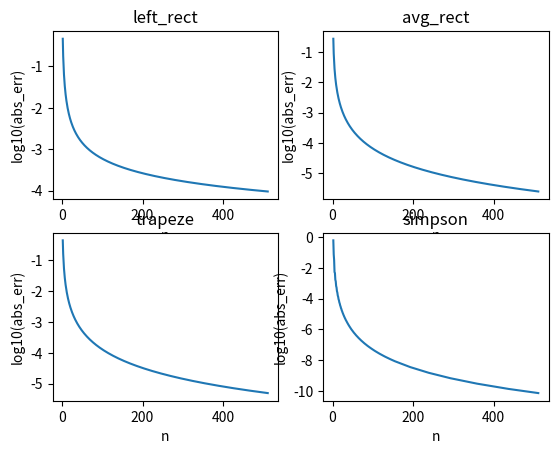
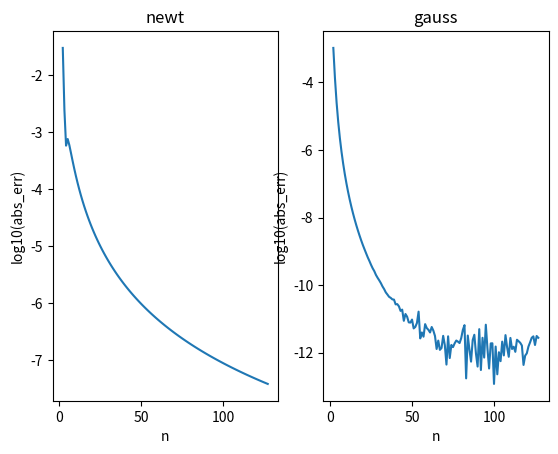

Generate these figures, in order, with matplotlib:
import numpy as np
from scipy.integrate import quad
from math import factorial, acos, pi, cos, log, ceil

import matplotlib.pyplot as plt


def left_rect(f, a, b, n):
    h = (b - a) / n
    s = 0
    for i in range(n):
        s += f(a + i * h) * h
    return s


def avg_rect(f, a, b, n):
    h = (b - a) / n
    s = 0
    for i in range(n):
        s += f(a + i * h + 0.5 * h) * h
    return s


def trapeze(f, a, b, n):
    h = (b - a) / n
    s = 0
    for i in range(n):
        a_i, b_i = a + i * h, a + (i+1) * h
        s += (f(a_i) + f(b_i)) * h / 2
    return s


def simpson(f, a, b, n):
    h = (b - a) / n
    if n % 2 != 0:
        s = h / 6 * (f(b - h) + 4 * f(b - 0.5*h) + f(b))
        return s + simpson(f, a, b - h, n - 1) if n > 1 else s

    s1, s2 = 0, 0
    for i in range(1, n // 2 + 1):
        s1 += f(a + (2 * i - 1) * h)
    for i in range(1, n // 2):
        s2 += f(a + 2 * i * h)

    return h / 3 * (f(a) + 4 * s1 + 2 * s2 + f(b))


# для случая beta = 0 посчитали m-ый момент аналитически
def get_mu(a_i, b_i, m):
    global a, alpha

    s = 0
    for k in range(m+1):
        c_mk = factorial(m) / (factorial(k) * factorial(m-k))
        d = (m - k - alpha + 1)
        s += c_mk * a**k * ((b_i - a)**d - (a_i - a)**d) / d
    return s


def solve_poly(a, b, c, d):
    q = 0.5 * (2*(b/(3*a))**3 - b*c/(3*a**2) + d / a)
    p = 1/3 * (3*a*c - b**2) / (3*a**2)
    assert q**2 + p**3 < 0

    r = abs(p)**0.5 * (1 if q >= 0 else -1)
    phi = acos(q/r**3)

    y = 2 * r * np.array([-cos(phi/3), cos(pi/3 - phi/3), cos(pi/3 + phi/3)])
    return y - b/(3*a)


def newt_kot_inner(a_i, b_i):
    M = np.zeros((3, 3))
    mu = np.array([get_mu(a_i, b_i, i) for i in range(3)])

    x = np.array([a_i, (a_i+b_i)/2, b_i])
    for i in range(3):
        M[i] = x ** i
    A = np.linalg.solve(M, mu)
    return A @ f(x)


def gauss_inner(a_i, b_i):
    mu = np.array([get_mu(a_i, b_i, i) for i in range(6)])
    T = np.zeros((3, 3))
    for s in range(3):
        for j in range(3):
            T[s, j] = mu[j + s]

    a = np.linalg.solve(T, -mu[3:])
    x = solve_poly(1, a[2], a[1], a[0])
    
    T = np.zeros((3, 3))
    for i in range(3):
        T[i] = x**i
    A = np.linalg.solve(T, mu[:3])

    return A @ f(x)


def iwrapper(inner, a, b, n):
    h = (b-a)/n
    s = 0
    for i in range(n):
        s += inner(a + i*h, a + (i+1)*h)
    return s


def estm_richardson(S, h, m):
    n = len(S)
    A = np.zeros((n, n))
    S = np.array(S)
    h = np.array(h)

    A[:, -1] = -np.ones(n)
    for i in range(n-1):
        A[:, i] = h**(m+i)

    #CJ[0..n-1] - коэфы C_k и CJ[n] - уточнение по Ричардсону
    CJ = np.linalg.solve(A, -S)

    # Rh и J
    return abs(CJ[-1] - S[-1]), CJ[-1]


def estm_eitk(S, L):
    return -log(abs((S[2] - S[1]) / (S[1] - S[0]))) / log(L)


a, b, alpha, beta = 2.1, 3.3, 2/5, 0
eps = 1e-6


def f(x):
    y = 4.5 * np.cos(7*x) * np.exp(-2/3*x)
    y += 1.4 * np.sin(1.5 * x) * np.exp(-1/3 * x)
    y += 3
    return y


J_ideal = quad(f, a, b)[0]
print('scipy.integrate.quad', J_ideal)
print()

print('left_rect', left_rect(f, a, b, 16))
print('avg_rect', avg_rect(f, a, b, 16))
print('trapeze', trapeze(f, a, b, 16))
print('simpson', simpson(f, a, b, 16))
print()


_, axs = plt.subplots(2, 2)
k = np.arange(2, 512)

names = ['left_rect', 'avg_rect', 'trapeze', 'simpson']
methods = [left_rect, avg_rect, trapeze, simpson]
for i, (method_name, method) in enumerate(zip(names, methods)):
    errs = np.array([abs(method(f, a, b, n) - J_ideal) for n in k])
    ax = axs[i // 2, i % 2]
    ax.plot(k, np.log10(errs))
    ax.set_title(method_name)
    ax.set_xlabel('n')
    ax.set_ylabel('log10(abs_err)')

plt.show()

k = np.arange(2, 128)
J_ideal = iwrapper(gauss_inner, a, b, 512)
names = ['newt', 'gauss']
inners = [newt_kot_inner, gauss_inner]
_, axs = plt.subplots(1, 2)
for i, (inner_name, inner) in enumerate(zip(names, inners)):
    errs = np.array([abs(iwrapper(inner, a, b, n) - J_ideal) for n in k])
    axs[i].plot(k, np.log10(errs))
    axs[i].set_title(inner_name)
    axs[i].set_xlabel('n')
    axs[i].set_ylabel('log10(abs_err)')

plt.show()
    
for i, (inner_name, inner) in enumerate(zip(names, inners)):
    h = [(b-a) / 2**i for i in [0, 1, 2]]
    S = [iwrapper(inner, a, b, 2**i) for i in [0, 1, 2]]
    k = 2
    while True:
        m = estm_eitk(S[-3:], 2)
        err, J = estm_richardson(S, h, m)

        if err < eps:
            break

        k += 1
        h.append((b-a) / 2**k)
        S.append(iwrapper(inner, a, b, 2**k))

    print(f'1. {inner_name} h={h[-1]:.4f} err={err:.4e} m={m:.2f} J={J:.8f}')

print()
for i, (inner_name, inner) in enumerate(zip(names, inners)):
    S = [iwrapper(inner, a, b, 2**i) for i in [0, 1, 2]]
    h_prev, h_opt = (b-a) / 2, (b-a) / 4
    m = estm_eitk(S, 2)
    while True:
        L = h_prev / h_opt
        Rh2 = abs(S[-1] - S[-2]) / (L**m - 1)

        if Rh2 < eps:
            break

        h_prev = h_opt
        h_opt = h_opt * (eps / Rh2) ** (1/m)
        S.append(iwrapper(inner, a, b, int(ceil((b-a) / h_opt))))

    print(f'2. {inner_name} h={h_opt:.4f} err={Rh2:.4e} m={m:.2f} J={S[-1]:.8f}')

